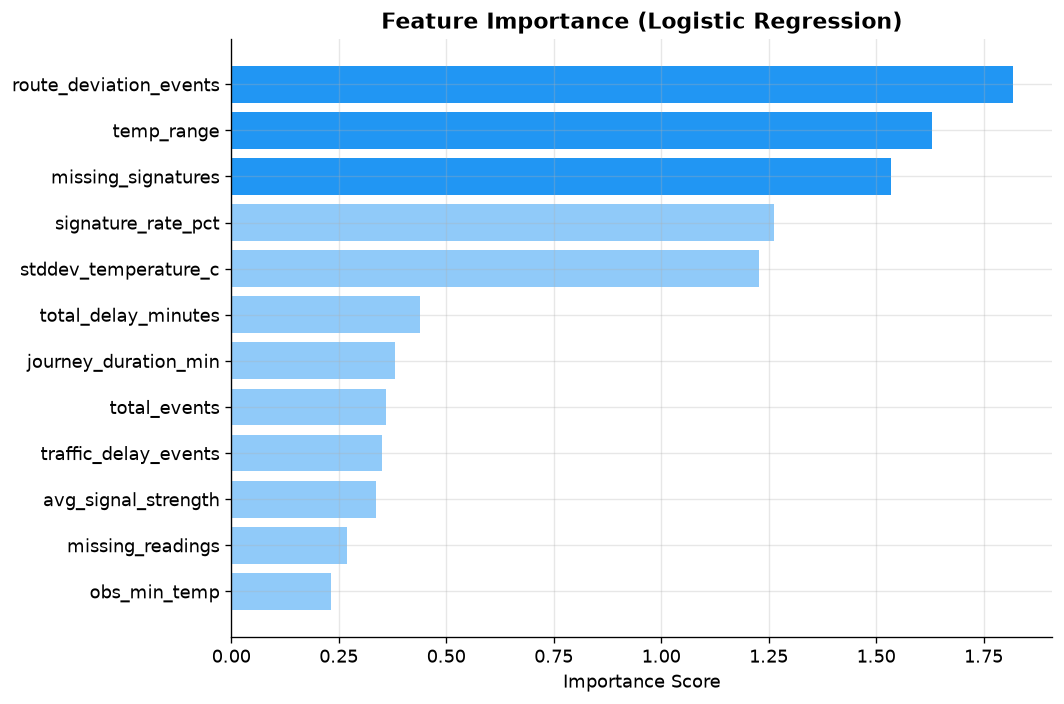

The file beside this chart, header and first rows:
feature, importance
route_deviation_events, 1.819
temp_range, 1.63
missing_signatures, 1.535
signature_rate_pct, 1.263
stddev_temperature_c, 1.227
total_delay_minutes, 0.4397
journey_duration_min, 0.3819
total_events, 0.3602
traffic_delay_events, 0.3508
avg_signal_strength, 0.3374
missing_readings, 0.2693
obs_min_temp, 0.2328
obs_max_temp, 0.2198
missing_rate, 0.1851
avg_battery_level, 0.1462
is_frozen, 0.1429
batch_quantity, 0.1428
offline_readings, 0.1227
avg_temperature_c, 0.111
total_handovers, 0.06732
